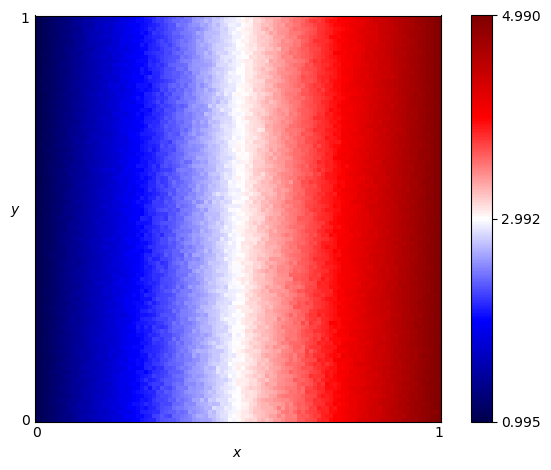

The file beside this chart, header and first rows:
x, y, score
0.0, 0.0, 1.03
0.0, 0.01, 1.029
0.0, 0.02, 1.029
0.0, 0.03, 1.029
0.0, 0.04, 1.029
0.0, 0.05, 1.029
0.0, 0.06, 1.027
0.0, 0.07, 1.029
0.0, 0.08, 1.027
0.0, 0.09, 1.027
0.0, 0.1, 1.027
0.0, 0.11, 1.028
0.0, 0.12, 1.028
0.0, 0.13, 1.028
0.0, 0.14, 1.026
0.0, 0.15, 1.026
0.0, 0.16, 1.024
0.0, 0.17, 1.025
0.0, 0.18, 1.028
0.0, 0.19, 1.025
0.0, 0.2, 1.027
0.0, 0.21, 1.02
0.0, 0.22, 1.026
0.0, 0.23, 1.024
0.0, 0.24, 1.024
0.0, 0.25, 1.025
0.0, 0.26, 1.021
0.0, 0.27, 1.023
0.0, 0.28, 1.02
0.0, 0.29, 1.026
0.0, 0.3, 1.016
0.0, 0.31, 1.023
0.0, 0.32, 1.021
0.0, 0.33, 1.019
0.0, 0.34, 1.024
0.0, 0.35, 1.021
0.0, 0.36, 1.015
0.0, 0.37, 1.016
0.0, 0.38, 1.014
0.0, 0.39, 1.02
0.0, 0.4, 1.022
0.0, 0.41, 1.021
0.0, 0.42, 1.014
0.0, 0.43, 1.013
0.0, 0.44, 1.016
0.0, 0.45, 1.02
0.0, 0.46, 1.017
0.0, 0.47, 1.011
0.0, 0.48, 1.016
0.0, 0.49, 1.017
0.0, 0.5, 1.018
0.0, 0.51, 1.009
0.0, 0.52, 1.011
0.0, 0.53, 1.009
0.0, 0.54, 1.013
0.0, 0.55, 1.013
0.0, 0.56, 1.01
0.0, 0.57, 1.009
0.0, 0.58, 1.015
0.0, 0.59, 1.006
... 10,141 more rows
